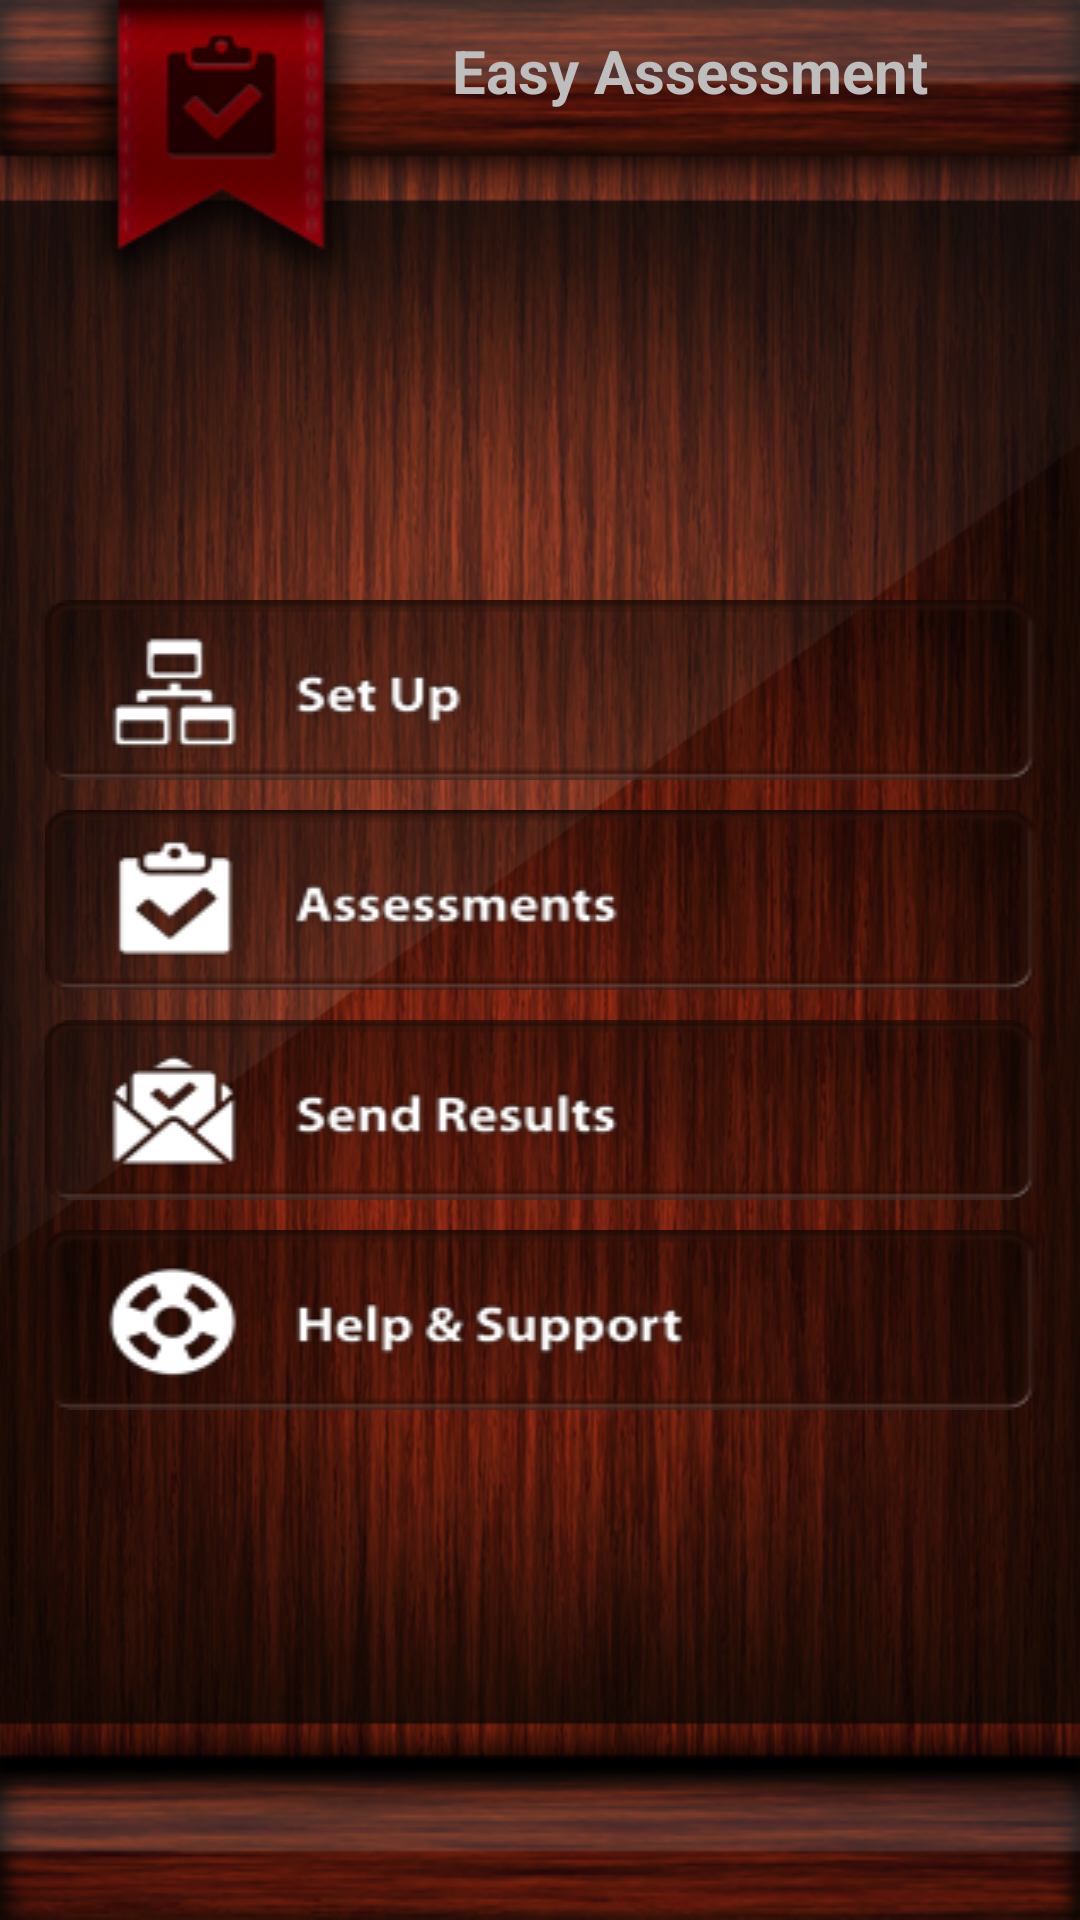

Write the Android layout XML for this screen, with the resource values it uses.
<!-- AndroidManifest.xml: application theme AppTheme -->
<!-- res/layout/main_screen.xml -->
<LinearLayout xmlns:android="http://schemas.android.com/apk/res/android"
    xmlns:tools="http://schemas.android.com/tools"
    android:layout_width="match_parent"
    android:layout_height="match_parent"
    android:orientation="vertical"
    tools:context=".MainScreen" 
    android:background="@drawable/background">

    <include layout="@layout/titlebar" />
    
    <LinearLayout 
        android:layout_width="match_parent"
        android:layout_height="0dp"
        android:layout_weight="1"
        android:padding="15dp"
        android:orientation="vertical"
        android:gravity="center_vertical">
    
	    <Button
	        android:id="@+id/setUpBtn"
	        android:layout_width="match_parent"
	        android:layout_height="wrap_content"
	        android:background="@drawable/btn_set_up" />
	    
	    <Button
	        android:id="@+id/assessmentsBtn"
	        android:layout_width="match_parent"
	        android:layout_height="wrap_content"
	        android:layout_marginTop="10dp"
	        android:background="@drawable/btn_assessments" />
	    
	    <Button
	        android:id="@+id/sendResultsBtn"
	        android:layout_width="match_parent"
	        android:layout_height="wrap_content"
	        android:layout_marginTop="10dp"
	        android:background="@drawable/btn_send_results" />
	    
	    <Button
	        android:id="@+id/helpAndSupportBtn"
	        android:layout_width="match_parent"
	        android:layout_height="wrap_content"
	        android:layout_marginTop="10dp"
	        android:background="@drawable/btn_help_and_support" />
    
    </LinearLayout>
    
    <include layout="@layout/bottombar" />

</LinearLayout>
<!-- res/layout/titlebar.xml (included above) -->
<?xml version="1.0" encoding="utf-8"?>
<LinearLayout xmlns:android="http://schemas.android.com/apk/res/android"
    android:id="@+id/titlebar"
    android:layout_width="match_parent"
    android:layout_height="wrap_content"
    android:paddingTop="10dp"
    android:gravity="center_horizontal"
    android:paddingLeft="100dp"
    android:background="@drawable/titlebar_bg">
    
    <TextView 
        android:id="@+id/title"
        android:layout_width="match_parent"
        android:layout_height="wrap_content"
        android:gravity="center"
        android:textStyle="bold"
        android:textSize="20sp"
        android:ellipsize="end"
        android:maxLines="1"
        android:text="@string/app_name" />

</LinearLayout>
<!-- res/layout/bottombar.xml (included above) -->
<?xml version="1.0" encoding="utf-8"?>
<LinearLayout xmlns:android="http://schemas.android.com/apk/res/android"
    android:layout_width="match_parent"
    android:layout_height="wrap_content"
    android:paddingLeft="5dp"
    android:paddingRight="5dp"
    android:paddingBottom="3dp"
    android:background="@drawable/bottombar_bg">
    
    <Button
        android:id="@+id/backBtn"
        android:layout_width="wrap_content"
        android:layout_height="wrap_content"
        android:layout_gravity="left|bottom"
        android:background="@drawable/btn_back"
        android:textColor="@android:color/white"
        android:textStyle="bold"
        android:visibility="invisible"
        android:text="@string/back" />
    
    <View style="@style/HorizontalFiller" />
    
    <Button
        android:id="@+id/addNewBtn"
        android:layout_width="wrap_content"
        android:layout_height="wrap_content"
        android:layout_gravity="center_horizontal|bottom"
        android:background="@drawable/btn_normal"
        android:textColor="@android:color/white"
        android:textStyle="bold"
        android:visibility="invisible"
        android:text="@string/add_new" />
    
    <View style="@style/HorizontalFiller" />
    
    <Button
        android:id="@+id/nextBtn"
        android:layout_width="wrap_content"
        android:layout_height="wrap_content"
        android:layout_gravity="right|bottom"
        android:background="@drawable/btn_next"
        android:textColor="@android:color/white"
        android:textStyle="bold"
        android:visibility="invisible"
        android:text="@string/next" />

</LinearLayout>
<!-- resources referenced by this layout -->
<resources>
  <!-- drawable background: png bitmap (drawable, 812617 bytes) -->
  <!-- drawable bottombar_bg: png bitmap (drawable, 18460 bytes) -->
  <!-- drawable btn_assessments (drawable) -->
  <?xml version="1.0" encoding="utf-8"?>
  <selector xmlns:android="http://schemas.android.com/apk/res/android" >
      <item android:drawable="@drawable/btn_assessments_normal" android:state_pressed="false" />
      <item android:drawable="@drawable/btn_assessments_pressed" android:state_pressed="true" />
  </selector>
  <!-- drawable btn_back: png bitmap (drawable-xlarge, 4135 bytes) -->
  <!-- drawable btn_help_and_support (drawable) -->
  <?xml version="1.0" encoding="utf-8"?>
  <selector xmlns:android="http://schemas.android.com/apk/res/android" >
      <item android:drawable="@drawable/btn_help_and_support_normal" android:state_pressed="false" />
      <item android:drawable="@drawable/btn_help_and_support_pressed" android:state_pressed="true" />
  </selector>
  <!-- drawable btn_next: png bitmap (drawable-xlarge, 3869 bytes) -->
  <!-- drawable btn_normal: png bitmap (drawable-xlarge, 2768 bytes) -->
  <!-- drawable btn_send_results (drawable) -->
  <?xml version="1.0" encoding="utf-8"?>
  <selector xmlns:android="http://schemas.android.com/apk/res/android" >
      <item android:drawable="@drawable/btn_send_results_normal" android:state_pressed="false" />
      <item android:drawable="@drawable/btn_send_results_pressed" android:state_pressed="true" />
  </selector>
  <!-- drawable btn_set_up (drawable) -->
  <?xml version="1.0" encoding="utf-8"?>
  <selector xmlns:android="http://schemas.android.com/apk/res/android" >
      <item android:drawable="@drawable/btn_set_up_normal" android:state_pressed="false" />
      <item android:drawable="@drawable/btn_set_up_pressed" android:state_pressed="true" />
  </selector>
  <!-- drawable titlebar_bg: png bitmap (drawable, 26552 bytes) -->
  <string name="add_new">Add New</string>
  <string name="app_name">Easy Assessment</string>
  <string name="back">Back</string>
  <string name="next">Next</string>
  <style name="HorizontalFiller">
          <item name="android:layout_width">0dp</item>
          <item name="android:layout_height">1dp</item>
          <item name="android:layout_weight">1</item>
      </style>
  <style name="AppTheme" parent="android:Theme.Black.NoTitleBar.Fullscreen" />
  <!-- drawable btn_assessments_normal: png bitmap (drawable, 8569 bytes) -->
  <!-- drawable btn_assessments_pressed: png bitmap (drawable, 8883 bytes) -->
  <!-- drawable btn_help_and_support_normal: png bitmap (drawable, 10689 bytes) -->
  <!-- drawable btn_help_and_support_pressed: png bitmap (drawable, 10930 bytes) -->
  <!-- drawable btn_send_results_normal: png bitmap (drawable, 9127 bytes) -->
  <!-- drawable btn_send_results_pressed: png bitmap (drawable, 9420 bytes) -->
  <!-- drawable btn_set_up_normal: png bitmap (drawable, 6668 bytes) -->
  <!-- drawable btn_set_up_pressed: png bitmap (drawable, 6850 bytes) -->
</resources>
